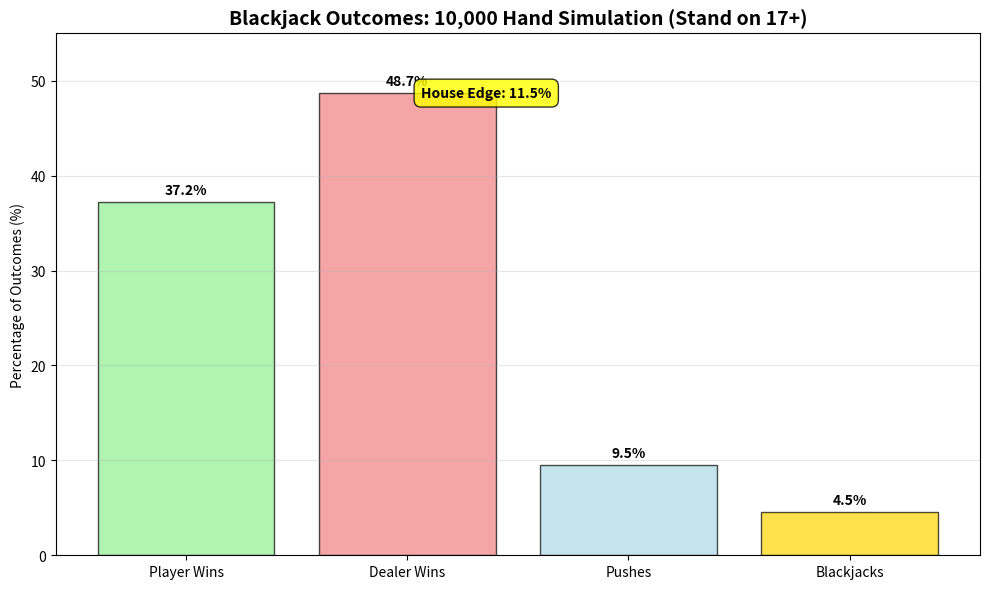

Recreate this plot in Python.
import random
import matplotlib.pyplot as plt

def deal_card():
    cards = [11, 2, 3, 4, 5, 6, 7, 8, 9, 10, 10, 10, 10]
    return random.choice(cards)

def calculate_score(card_list):
    card_sum = sum(card_list)

    if card_sum == 21 and len(card_list) == 2:
        return 0  # 0 represents blackjack

    # If over 21 and has Ace, convert Ace from 11 to 1
    if card_sum > 21:
        ace_count = card_list.count(11)
        while card_sum > 21 and ace_count > 0:
            card_list.remove(11)
            card_list.append(1)
            card_sum = sum(card_list)
            ace_count -= 1

    return card_sum

def simulate_game():
    """
    Simulates a single game of Blackjack without any user input.
    Returns the result: 'player', 'dealer', 'push', or 'blackjack'
    """
    # Deal initial cards
    player_cards = [deal_card(), deal_card()]
    dealer_cards = [deal_card(), deal_card()]

    player_score = calculate_score(player_cards)
    dealer_score = calculate_score(dealer_cards)

    # Check for immediate blackjack
    if player_score == 0:
        return 'blackjack' if dealer_score != 0 else 'push'
    if dealer_score == 0:
        return 'dealer'

    # Player's turn - use basic strategy
    while player_score < 17 and player_score > 0:  # Simple strategy: stand on 17+
        player_cards.append(deal_card())
        player_score = calculate_score(player_cards)
        if player_score > 21:
            return 'dealer'  # Player busts

    # Dealer's turn
    while dealer_score < 17 and dealer_score > 0:
        dealer_cards.append(deal_card())
        dealer_score = calculate_score(dealer_cards)
        if dealer_score > 21:
            return 'player'  # Dealer busts

    # Compare scores
    if player_score > dealer_score:
        return 'player'
    elif dealer_score > player_score:
        return 'dealer'
    else:
        return 'push'


def run_simulation(num_games=10000):
    """
    Runs multiple simulations and returns statistics.
    """
    results = {
        'player': 0,
        'dealer': 0,
        'push': 0,
        'blackjack': 0
    }

    for _ in range(num_games):
        result = simulate_game()
        results[result] += 1

    # Calculate percentages
    total_games = num_games
    results['player_pct'] = (results['player'] / total_games) * 100
    results['dealer_pct'] = (results['dealer'] / total_games) * 100
    results['push_pct'] = (results['push'] / total_games) * 100
    results['blackjack_pct'] = (results['blackjack'] / total_games) * 100

    return results


def analyze_strategy():
    """Runs the simulation and prints analysis."""
    print("Blackjack simulation")
    results = run_simulation(10000)  # Run 10000 games

    print("--==-- SIMULATION RESULTS --==--")
    print(f"Games simulated: {sum([results['player'], results['dealer'], results['push'], results['blackjack']])}")
    print(f"Player wins: {results['player']} ({results['player_pct']:.1f}%)")
    print(f"Dealer wins: {results['dealer']} ({results['dealer_pct']:.1f}%)")
    print(f"Pushes: {results['push']} ({results['push_pct']:.1f}%)")
    print(f"Player Blackjacks: {results['blackjack']} ({results['blackjack_pct']:.1f}%)")

    # Calculate house edge
    house_edge = results['dealer_pct'] - results['player_pct']
    print(f"House edge: {house_edge:.1f}%")

    return results



analyze_strategy()

def create_visualization():
    """Creates and saves a visualization of simulation results."""
    results = run_simulation(10000)

    # Data for plotting
    labels = ['Player Wins', 'Dealer Wins', 'Pushes', 'Blackjacks']
    values = [
        results['player_pct'],
        results['dealer_pct'],
        results['push_pct'],
        results['blackjack_pct']
    ]
    colors = ['lightgreen', 'lightcoral', 'lightblue', 'gold']

    plt.figure(figsize=(10, 6))
    bars = plt.bar(labels, values, color=colors, edgecolor='black', alpha=0.7)

    for bar, value in zip(bars, values):
        plt.text(bar.get_x() + bar.get_width() / 2, bar.get_height() + 0.5,
                 f'{value:.1f}%', ha='center', va='bottom', fontweight='bold')

    plt.title('Blackjack Outcomes: 10,000 Hand Simulation (Stand on 17+)', fontsize=14, fontweight='bold')
    plt.ylabel('Percentage of Outcomes (%)')
    plt.ylim(0, 55)
    plt.grid(axis='y', alpha=0.3)

    house_edge = results['dealer_pct'] - results['player_pct']
    plt.annotate(f'House Edge: {house_edge:.1f}%',
                 xy=(1, results['dealer_pct']),
                 xytext=(10, 0), textcoords='offset points',
                 ha='left', va='center', fontweight='bold',
                 bbox=dict(boxstyle='round,pad=0.5', facecolor='yellow', alpha=0.8))

    plt.tight_layout()
    plt.savefig('blackjack_simulation.png', dpi=300, bbox_inches='tight')
    plt.show()


create_visualization()
